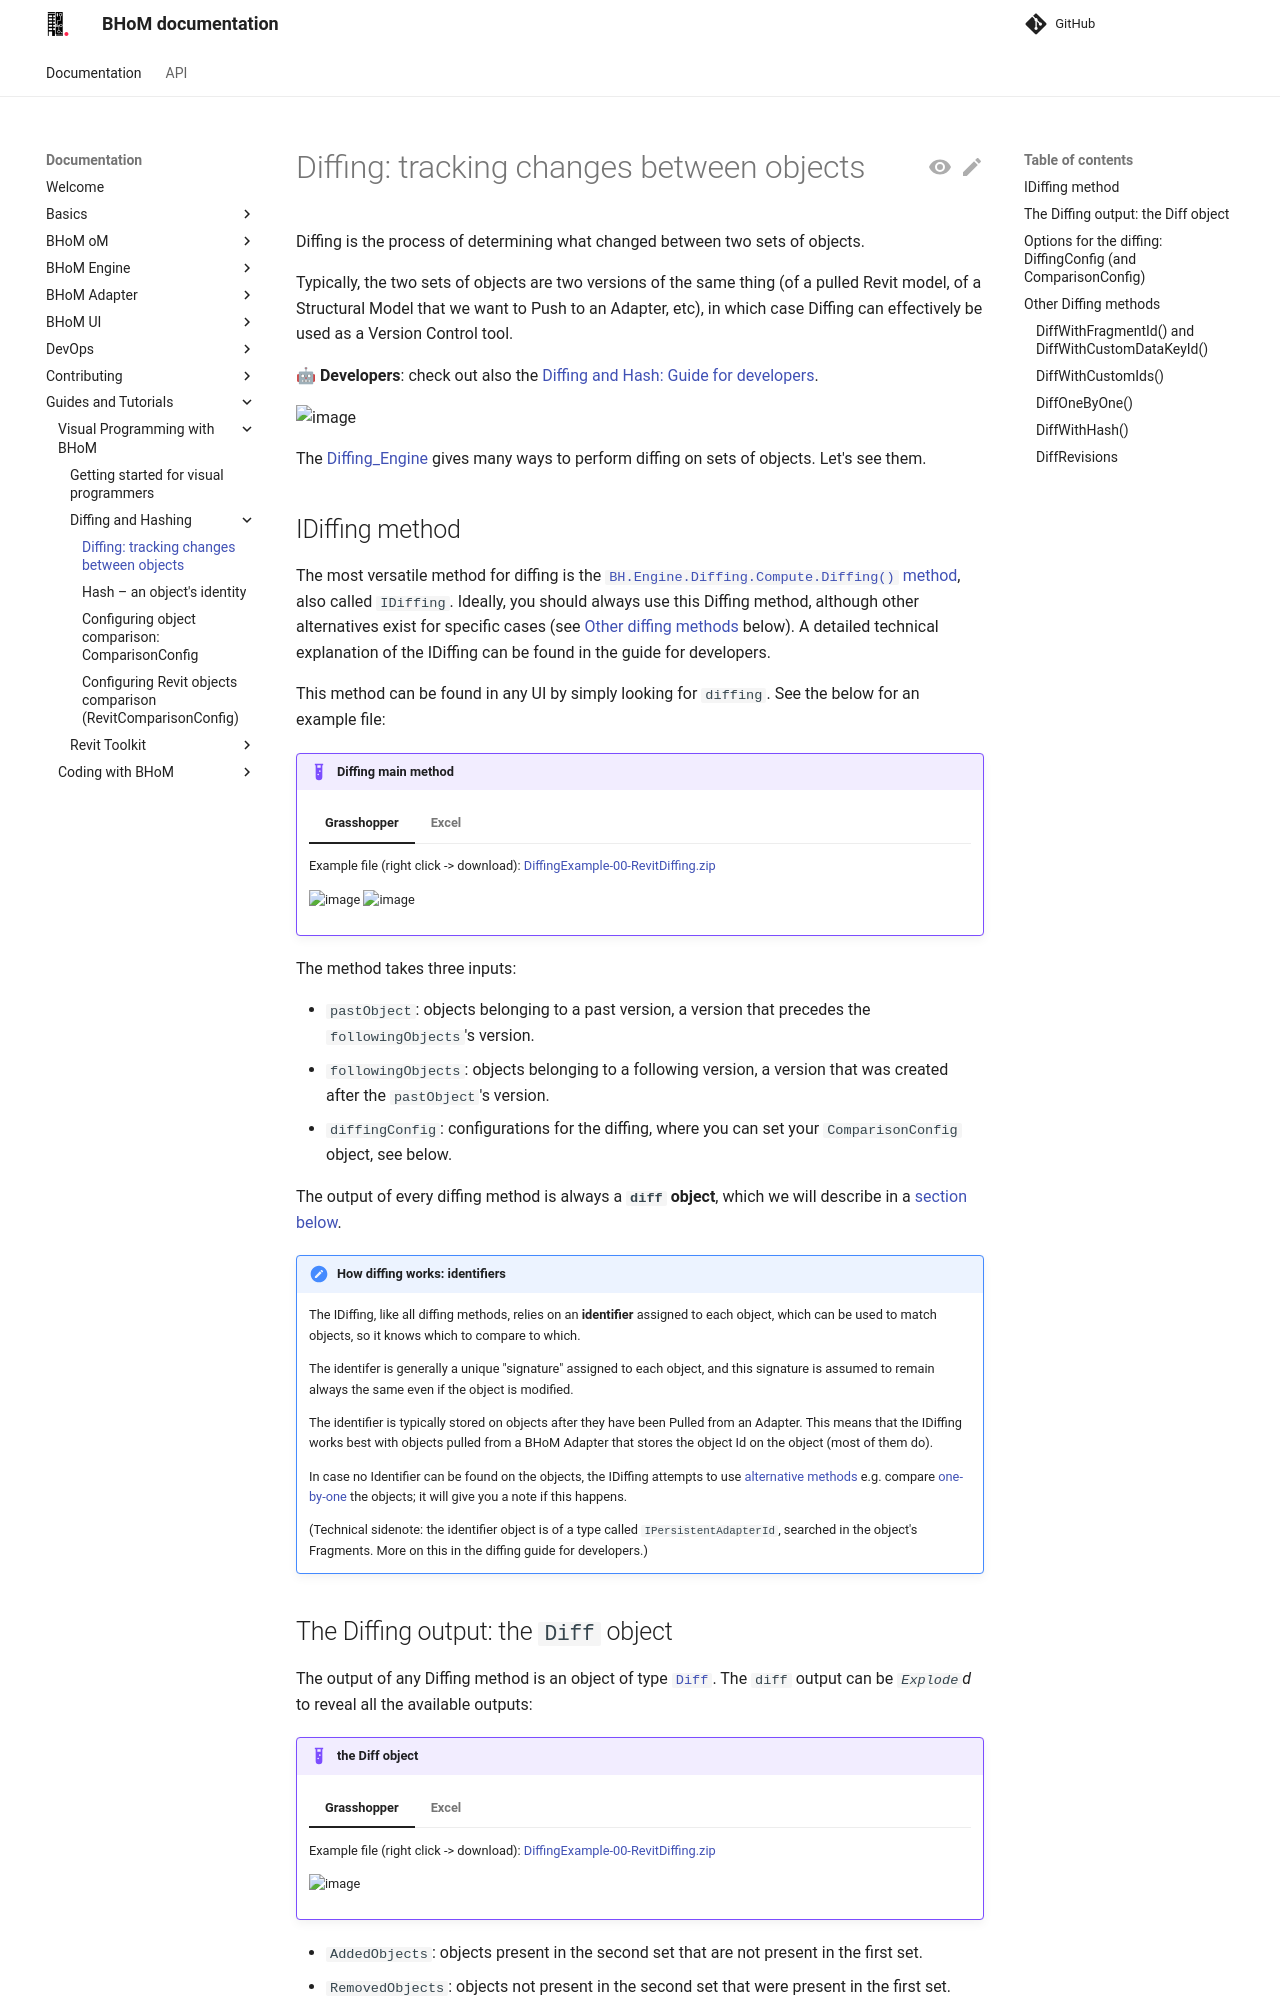

repository: BHoM/documentation · page: Guides-and-Tutorials/Visual-Programming-with-BHoM/Diffing and Hashing/Diffing-–-tracking-changes-in-your-BHoM-objects/index.html · generator: mkdocs

# Diffing: tracking changes between objects

Diffing is the process of determining what changed between two sets of objects. 

Typically, the two sets of objects are two versions of the same thing (of a pulled Revit model, of a Structural Model that we want to Push to an Adapter, etc), in which case Diffing can effectively be used as a Version Control tool.

🤖 **Developers**: check out also the [Diffing and Hash: Guide for developers](../../Coding-with-BHoM/Diffing and Hashing/Diffing-and-Hashing-–-guide-for-developers.md).

![image](https://user-images.githubusercontent.com/6352844/146008221-15ebcb4b-8b0c-410d-8dcb-ddf576664931.png)


The [Diffing_Engine](https://github.com/BHoM/BHoM_Engine/tree/main/Diffing_Engine) gives many ways to perform diffing on sets of objects. Let's see them.


## IDiffing method

The most versatile method for diffing is the [`BH.Engine.Diffing.Compute.Diffing()` method](https://github.com/BHoM/BHoM_Engine/blob/main/Diffing_Engine/Compute/IDiffing.cs), also called `IDiffing`. Ideally, you should always use this Diffing method, although other alternatives exist for specific cases (see [Other diffing methods](http://127.0.0.1:8000/documentation/Guides%20and%20Tutorials/Visual%20Programming%20with%20BHoM/Diffing%20and%20Hashing/Diffing-%E2%80%93-tracking-changes-in-your-BHoM-objects/#other-diffing-methods) below). A detailed technical explanation of the IDiffing can be found in the guide for developers.

This method can be found in any UI by simply looking for `diffing`. See the below for an example file:

!!! example "Diffing main method"

    === "Grasshopper"
    
        Example file (right click -> download): [DiffingExample-00-RevitDiffing.zip](https://github.com/BHoM/documentation/files/13124871/DiffingExample-00-RevitDiffing.zip)
    
        
        ![image](https://user-images.githubusercontent.com/6352844/146007504-68efd77b-2cf7-4448-95a8-cd43a0a0bab8.png)
        ![image](https://user-images.githubusercontent.com/6352844/146008541-427c9f36-e55f-453e-b84d-fd381ecd0b9a.png)

    === "Excel"
    
        Example file (right click -> download): [DiffingInExcel.xlsx](https://github.com/BHoM/documentation/files/13123142/DiffingInExcel.xlsx)
    
        
        ![image](https://github.com/BHoM/documentation/assets/6352844/00417bfb-4f6d-4e60-9e56-bafd5ef7ef8d)


The method takes three inputs:

- `pastObject`: objects belonging to a past version, a version that precedes the `followingObjects`'s version.
- `followingObjects`: objects belonging to a following version, a version that was created after the `pastObject`'s version.
- `diffingConfig`: configurations for the diffing, where you can set your `ComparisonConfig` object, see below.

The output of every diffing method is always a **`diff` object**, which we will describe in a [section below](#the-diffing-output-the-diff-object).

!!! note "How diffing works: identifiers"

      The IDiffing, like all diffing methods, relies on an **identifier** assigned to each object, which can be used to match objects, so it knows which to compare to which.
      
      The identifer is generally a unique "signature" assigned to each object, and this signature is assumed to remain always the same even if the object is modified. 
      
      The identifier is typically stored on objects after they have been Pulled from an Adapter. This means that the IDiffing works best with objects pulled from a BHoM Adapter that stores the object Id on the object (most of them do).

      In case no Identifier can be found on the objects, the IDiffing attempts to use [alternative methods](#other-diffing-methods) e.g. compare [one-by-one](#diffonebyone) the objects; it will give you a note if this happens. 

      (Technical sidenote: the identifier object is of a type called `IPersistentAdapterId`, searched in the object's Fragments. More on this in the diffing guide for developers.)
